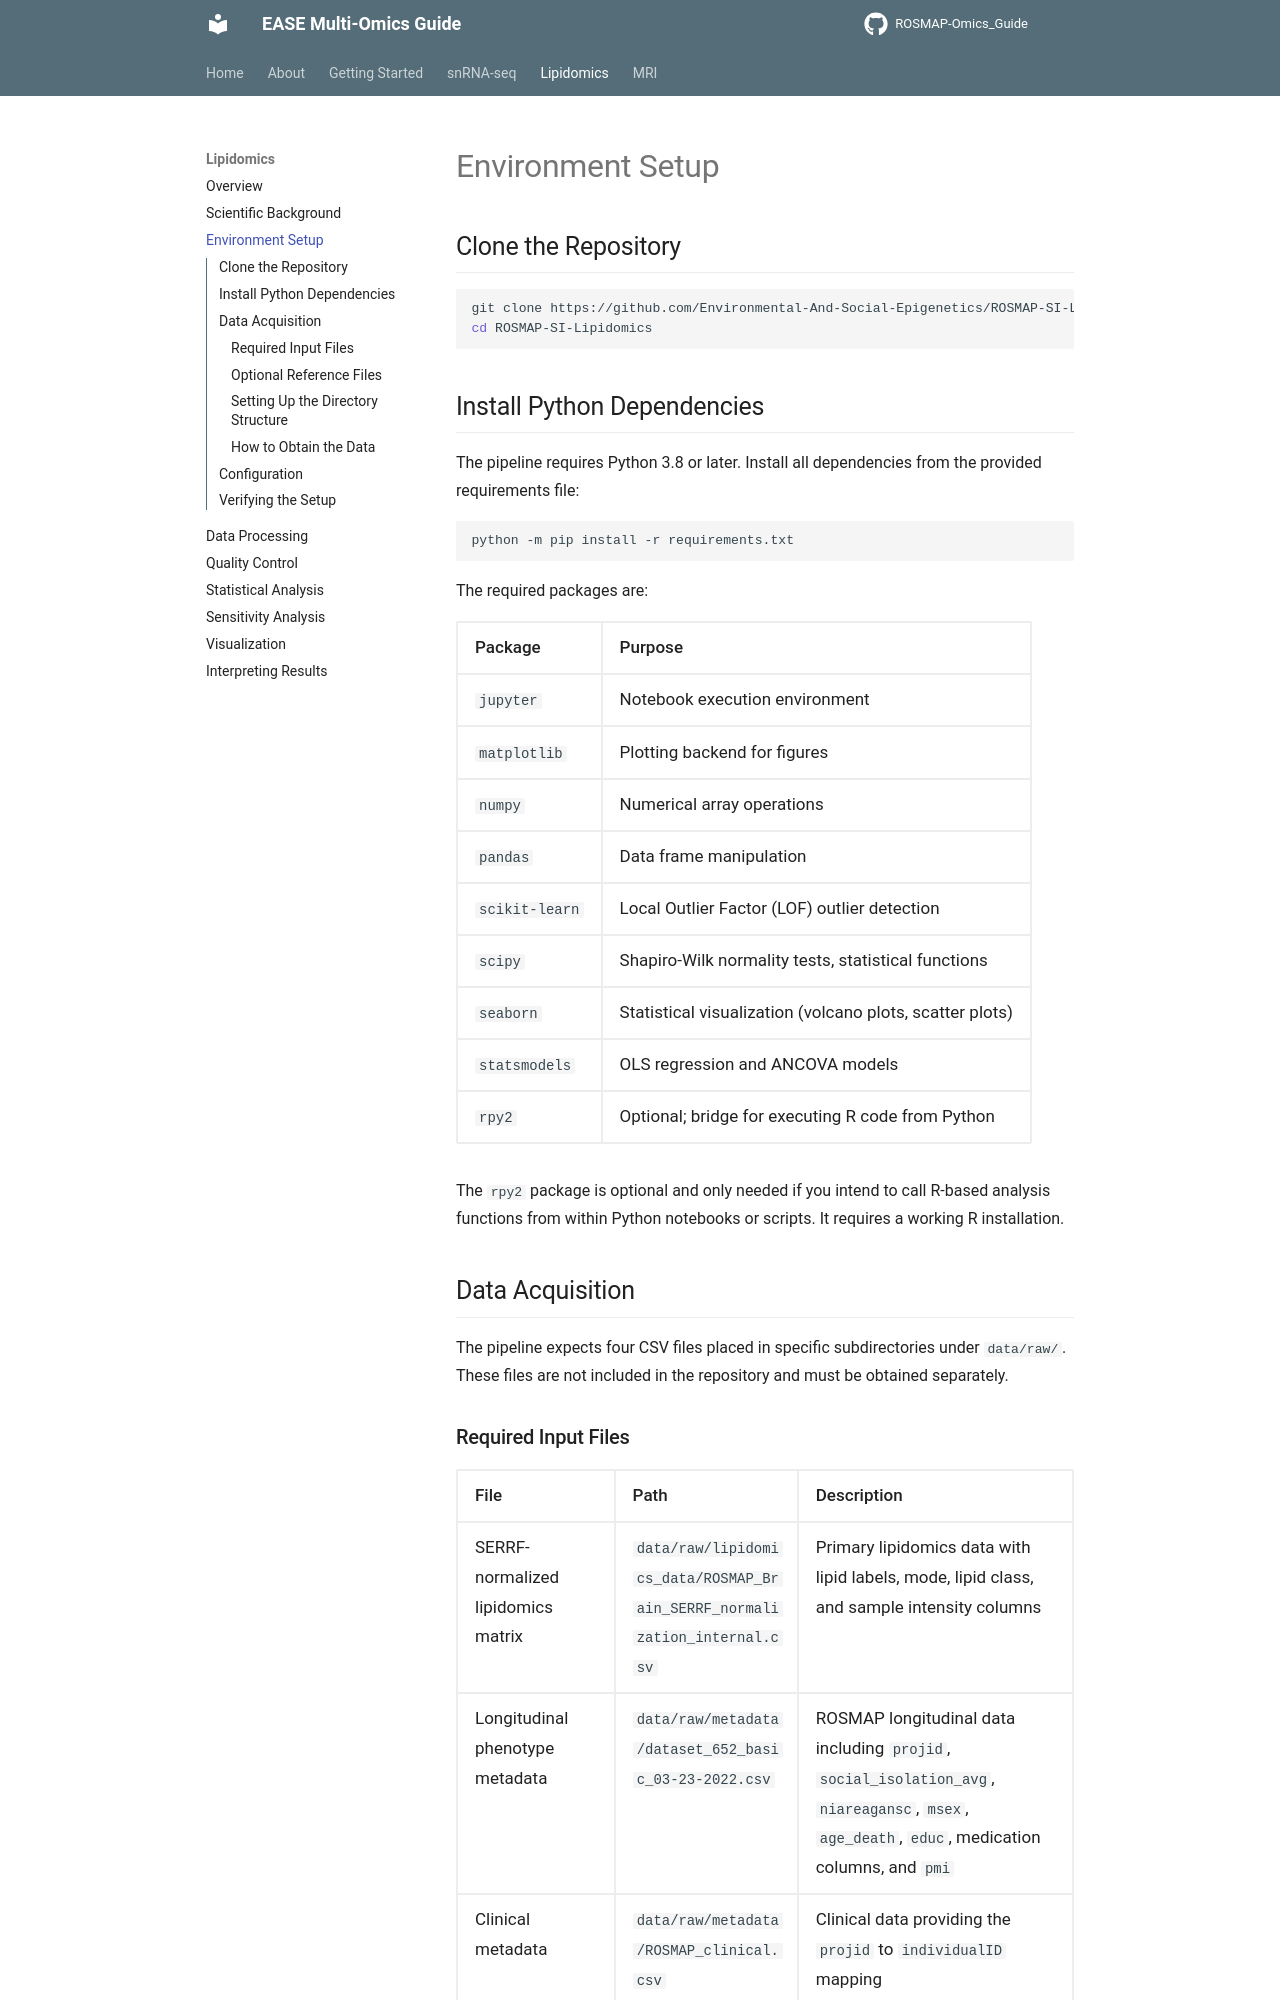

repository: Environmental-And-Social-Epigenetics/ROSMAP-Omics_Guide · page: lipidomics/setup/index.html · generator: mkdocs

# Environment Setup

## Clone the Repository

```bash
git clone https://github.com/Environmental-And-Social-Epigenetics/ROSMAP-SI-Lipidomics.git
cd ROSMAP-SI-Lipidomics
```

## Install Python Dependencies

The pipeline requires Python 3.8 or later. Install all dependencies from the provided requirements file:

```bash
python -m pip install -r requirements.txt
```

The required packages are:

| Package | Purpose |
|---------|---------|
| `jupyter` | Notebook execution environment |
| `matplotlib` | Plotting backend for figures |
| `numpy` | Numerical array operations |
| `pandas` | Data frame manipulation |
| `scikit-learn` | Local Outlier Factor (LOF) outlier detection |
| `scipy` | Shapiro-Wilk normality tests, statistical functions |
| `seaborn` | Statistical visualization (volcano plots, scatter plots) |
| `statsmodels` | OLS regression and ANCOVA models |
| `rpy2` | Optional; bridge for executing R code from Python |

The `rpy2` package is optional and only needed if you intend to call R-based analysis functions from within Python notebooks or scripts. It requires a working R installation.

## Data Acquisition

The pipeline expects four CSV files placed in specific subdirectories under `data/raw/`. These files are not included in the repository and must be obtained separately.

### Required Input Files

| File | Path | Description |
|------|------|-------------|
| SERRF-normalized lipidomics matrix | `data/raw/lipidomics_data/ROSMAP_Brain_SERRF_normalization_internal.csv` | Primary lipidomics data with lipid labels, mode, lipid class, and sample intensity columns |
| Longitudinal phenotype metadata | `data/raw/metadata/dataset_652_basic_03-23-2022.csv` | ROSMAP longitudinal data including `projid`, `social_isolation_avg`, `niareagansc`, `msex`, `age_death`, `educ`, medication columns, and `pmi` |
| Clinical metadata | `data/raw/metadata/ROSMAP_clinical.csv` | Clinical data providing the `projid` to `individualID` mapping |
| Specimen-to-individual map | `data/raw/metadata/Lip_Ind_Map.csv` | Mapping between lipidomics specimen IDs and ROSMAP individual IDs |
